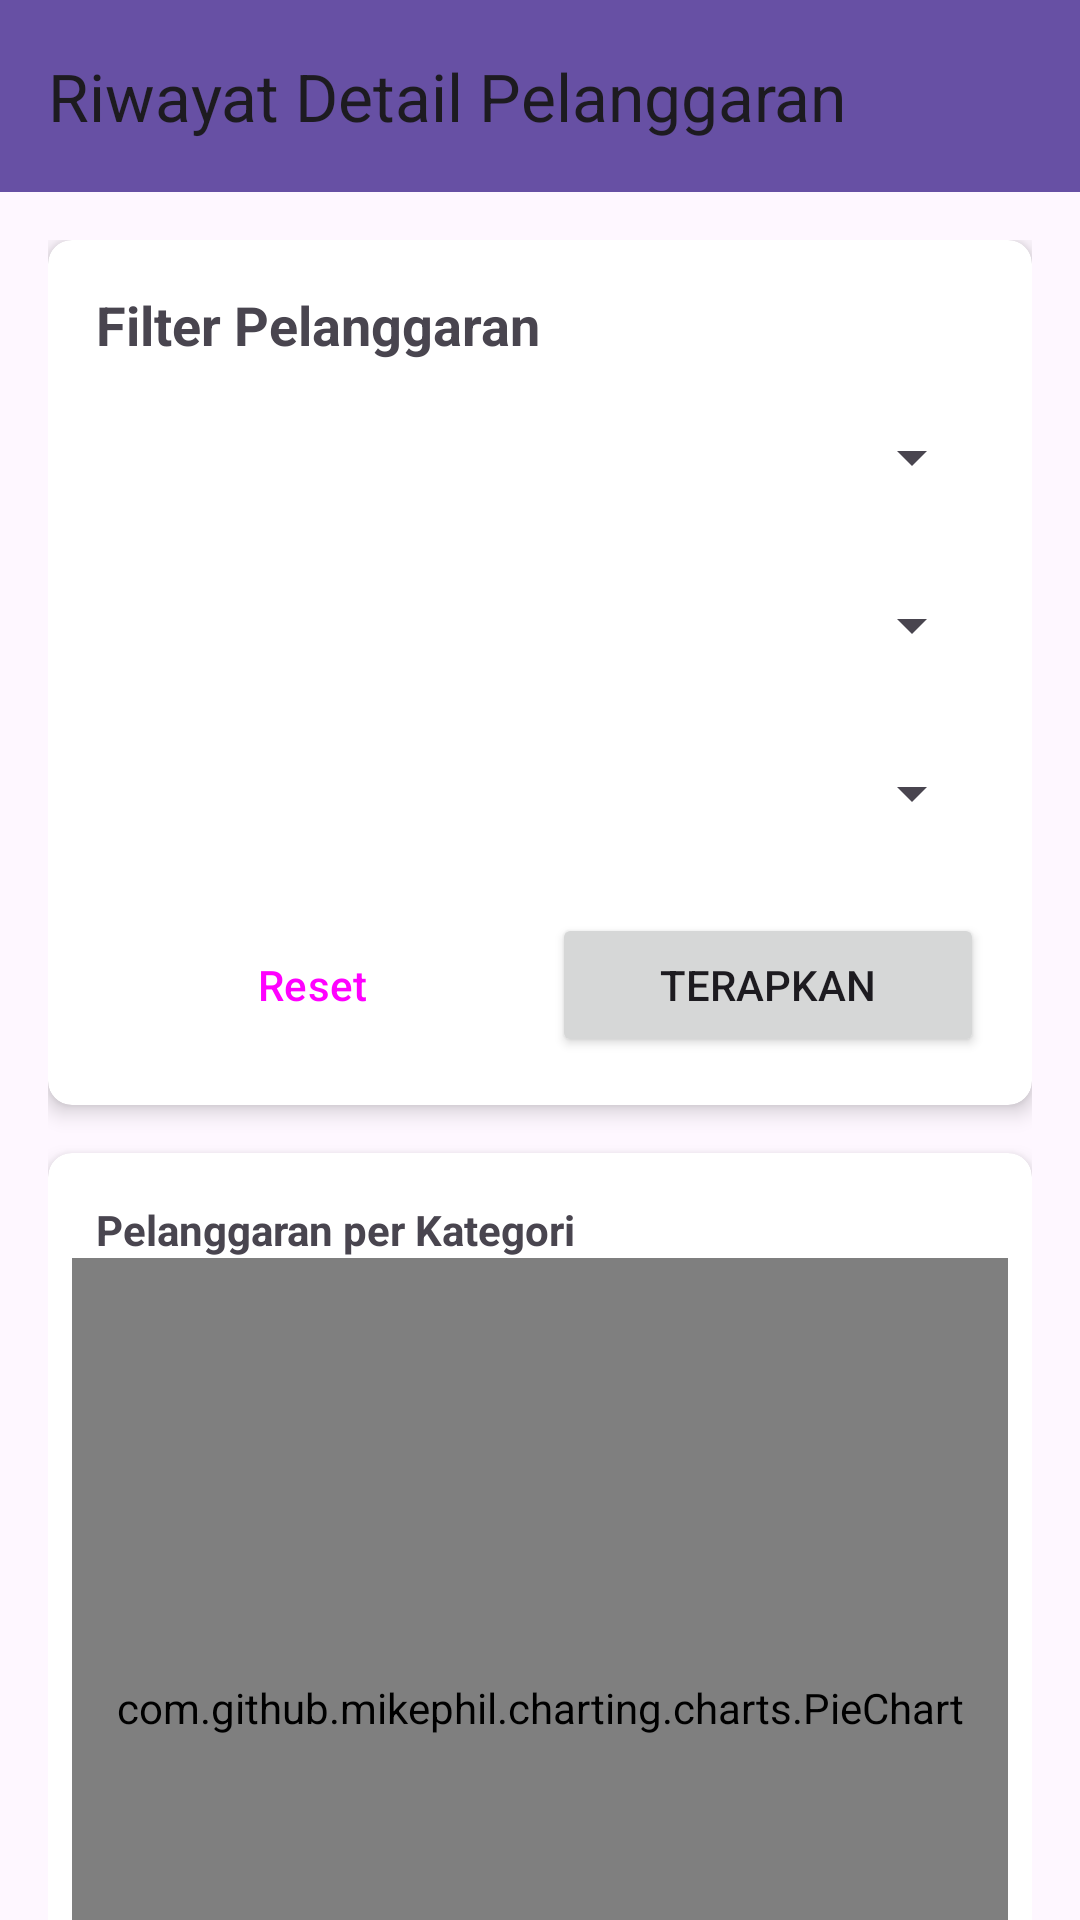

Here is an Android app screen rendered from its layout file. Give the layout XML and the strings, colors and styles it references.
<!-- AndroidManifest.xml: application theme Theme.LA -->
<!-- res/layout/activity_riwayat_detail.xml -->
<?xml version="1.0" encoding="utf-8"?>
<androidx.coordinatorlayout.widget.CoordinatorLayout
    xmlns:android="http://schemas.android.com/apk/res/android"
    xmlns:app="http://schemas.android.com/apk/res-auto"
    android:layout_width="match_parent"
    android:layout_height="match_parent">

    <com.google.android.material.appbar.AppBarLayout
        android:id="@+id/appBarLayout"
        android:layout_width="match_parent"
        android:layout_height="wrap_content">

        <com.google.android.material.appbar.MaterialToolbar
            android:id="@+id/topAppBar"
            android:layout_width="match_parent"
            android:layout_height="?attr/actionBarSize"
            android:background="?attr/colorPrimary"
            android:theme="?attr/actionBarTheme"
            app:navigationIcon="@drawable/ic_arrow_back"
            app:title="Riwayat Detail Pelanggaran" />
    </com.google.android.material.appbar.AppBarLayout>

    <androidx.core.widget.NestedScrollView
        android:layout_width="match_parent"
        android:layout_height="match_parent"
        app:layout_behavior="@string/appbar_scrolling_view_behavior">

        <LinearLayout
            android:layout_width="match_parent"
            android:layout_height="wrap_content"
            android:orientation="vertical"
            android:padding="16dp">

            <androidx.cardview.widget.CardView
                android:layout_width="match_parent"
                android:layout_height="wrap_content"
                app:cardCornerRadius="8dp"
                app:cardElevation="4dp"
                android:layout_marginBottom="16dp">

                <LinearLayout
                    android:layout_width="match_parent"
                    android:layout_height="wrap_content"
                    android:orientation="vertical"
                    android:padding="16dp">

                    <TextView
                        android:layout_width="wrap_content"
                        android:layout_height="wrap_content"
                        android:text="Filter Pelanggaran"
                        android:textSize="18sp"
                        android:textStyle="bold"
                        android:layout_marginBottom="8dp"/>

                    <Spinner android:id="@+id/spinner_kategori" android:layout_width="match_parent" android:layout_height="wrap_content" android:minHeight="48dp" android:layout_marginBottom="8dp"/>
                    <Spinner android:id="@+id/spinner_bulan" android:layout_width="match_parent" android:layout_height="wrap_content" android:minHeight="48dp" android:layout_marginBottom="8dp"/>
                    <Spinner android:id="@+id/spinner_tahun" android:layout_width="match_parent" android:layout_height="wrap_content" android:minHeight="48dp" android:layout_marginBottom="16dp"/>

                    <LinearLayout
                        android:layout_width="match_parent"
                        android:layout_height="wrap_content"
                        android:orientation="horizontal">
                        <Button android:id="@+id/btn_reset_filter" android:layout_width="0dp" android:layout_height="wrap_content" android:layout_weight="1" android:text="Reset" style="?attr/materialButtonOutlinedStyle" android:layout_marginEnd="8dp"/>
                        <Button android:id="@+id/btn_apply_filter" android:layout_width="0dp" android:layout_height="wrap_content" android:layout_weight="1" android:text="Terapkan"/>
                    </LinearLayout>
                </LinearLayout>
            </androidx.cardview.widget.CardView>

            <androidx.cardview.widget.CardView
                android:layout_width="match_parent"
                android:layout_height="wrap_content"
                app:cardCornerRadius="8dp"
                app:cardElevation="4dp"
                android:layout_marginBottom="16dp">
                <LinearLayout android:layout_width="match_parent" android:layout_height="wrap_content" android:orientation="vertical" android:padding="8dp">
                    <TextView android:layout_width="wrap_content" android:layout_height="wrap_content" android:text="Pelanggaran per Kategori" android:textStyle="bold" android:layout_marginStart="8dp" android:layout_marginTop="8dp"/>
                    <com.github.mikephil.charting.charts.PieChart
                        android:id="@+id/chart_kategori"
                        android:layout_width="match_parent"
                        android:layout_height="300dp" />
                </LinearLayout>
            </androidx.cardview.widget.CardView>

            <androidx.cardview.widget.CardView
                android:layout_width="match_parent"
                android:layout_height="wrap_content"
                app:cardCornerRadius="8dp"
                app:cardElevation="4dp"
                android:layout_marginBottom="16dp">
                <LinearLayout android:layout_width="match_parent" android:layout_height="wrap_content" android:orientation="vertical" android:padding="8dp">
                    <TextView android:layout_width="wrap_content" android:layout_height="wrap_content" android:text="Laporan per Bulan" android:textStyle="bold" android:layout_marginStart="8dp" android:layout_marginTop="8dp"/>
                    <com.github.mikephil.charting.charts.BarChart
                        android:id="@+id/chart_bulan"
                        android:layout_width="match_parent"
                        android:layout_height="300dp" />
                </LinearLayout>
            </androidx.cardview.widget.CardView>

            <TextView
                android:layout_width="wrap_content"
                android:layout_height="wrap_content"
                android:text="Detail Riwayat"
                android:textSize="18sp"
                android:textStyle="bold"
                android:layout_marginBottom="8dp"/>
            <ListView
                android:id="@+id/list_view_riwayat"
                android:layout_width="match_parent"
                android:layout_height="500dp" />

        </LinearLayout>
    </androidx.core.widget.NestedScrollView>

</androidx.coordinatorlayout.widget.CoordinatorLayout>
<!-- resources referenced by this layout -->
<resources>
  <style name="Theme.LA" parent="Base.Theme.LA" />
  <style name="Base.Theme.LA" parent="Theme.Material3.DayNight.NoActionBar">
          
          
  
      </style>
</resources>
